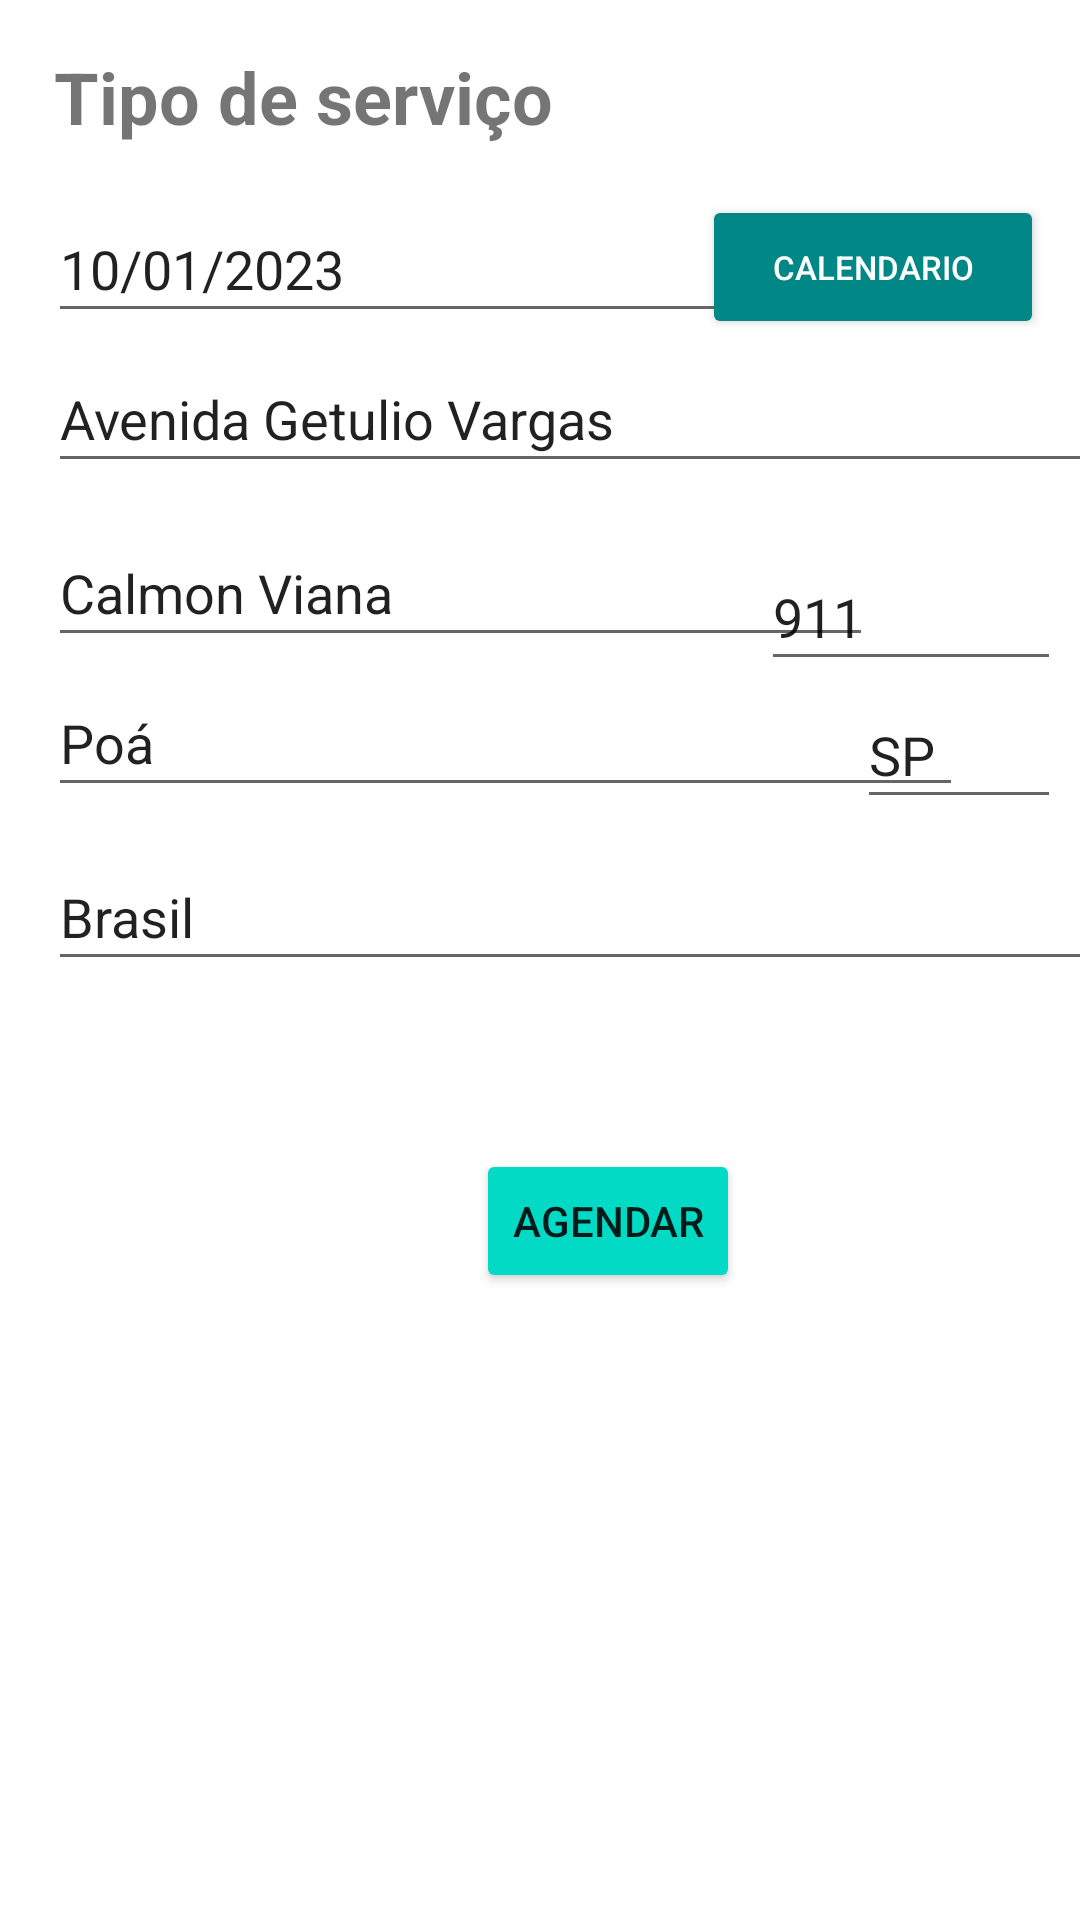

Here is an Android app screen rendered from its layout file. Give the layout XML and the strings, colors and styles it references.
<!-- AndroidManifest.xml: application theme Theme.LimpezaApp -->
<!-- res/layout/fragment_schedule.xml -->
<?xml version="1.0" encoding="utf-8"?>
<androidx.constraintlayout.widget.ConstraintLayout xmlns:android="http://schemas.android.com/apk/res/android"
    xmlns:app="http://schemas.android.com/apk/res-auto"
    xmlns:tools="http://schemas.android.com/tools"
    android:layout_width="match_parent"
    android:layout_height="match_parent"
    tools:context=".view.ScheduleFragment">

    <TextView
        android:id="@+id/textViewTypeService"
        android:layout_width="170sp"
        android:layout_height="41sp"
        android:layout_marginStart="16dp"
        android:layout_marginTop="16dp"
        android:text="Tipo de serviço"
        android:textAlignment="center"
        android:textSize="24dp"
        android:textStyle="bold"
        app:layout_constraintStart_toStartOf="parent"
        app:layout_constraintTop_toTopOf="parent" />

    <EditText
        android:id="@+id/editTextDateSchedule"
        android:layout_width="257dp"
        android:layout_height="46dp"
        android:layout_marginTop="8dp"
        android:ems="10"
        android:hint="Data"
        android:text="10/01/2023"
        android:inputType="textPersonName"
        app:layout_constraintStart_toStartOf="@+id/textViewTypeService"
        app:layout_constraintTop_toBottomOf="@+id/textViewTypeService" />

    <EditText
        android:id="@+id/editTextAddressSchedule"
        android:layout_width="380dp"
        android:layout_height="46dp"
        android:layout_marginTop="4dp"
        android:ems="10"
        android:hint="Logradouro"
        android:text="Avenida Getulio Vargas"
        android:inputType="text"
        app:layout_constraintEnd_toEndOf="@+id/buttonCalendarSchedule"
        app:layout_constraintHorizontal_bias="0.0"
        app:layout_constraintStart_toStartOf="@+id/editTextDateSchedule"
        app:layout_constraintTop_toBottomOf="@+id/editTextDateSchedule" />

    <EditText
        android:id="@+id/editTextCitySchedule"
        android:layout_width="305dp"
        android:layout_height="46dp"
        android:layout_marginTop="4dp"
        android:ems="10"
        android:hint="Cidade"
        android:text="Poá"
        android:inputType="text"
        app:layout_constraintStart_toStartOf="@+id/editTextDistrictSchedule"
        app:layout_constraintTop_toBottomOf="@+id/editTextDistrictSchedule" />

    <EditText
        android:id="@+id/editTextNumberSchedule"
        android:layout_width="100dp"
        android:layout_height="46dp"
        android:layout_marginTop="8dp"
        android:ems="10"
        android:hint="Número"
        android:text="911"
        android:inputType="text"
        app:layout_constraintEnd_toEndOf="@+id/buttonCalendarSchedule"
        app:layout_constraintHorizontal_bias="0.875"
        app:layout_constraintStart_toEndOf="@+id/editTextDistrictSchedule"
        app:layout_constraintTop_toTopOf="@+id/editTextDistrictSchedule" />

    <EditText
        android:id="@+id/editTextDistrictSchedule"
        android:layout_width="275dp"
        android:layout_height="46dp"
        android:layout_marginTop="12dp"
        android:ems="10"
        android:hint="Bairro"
        android:text="Calmon Viana"
        android:inputType="text"
        app:layout_constraintStart_toStartOf="@+id/editTextAddressSchedule"
        app:layout_constraintTop_toBottomOf="@+id/editTextAddressSchedule" />

    <Button
        android:id="@+id/buttonCalendarSchedule"
        android:layout_width="114dp"
        android:layout_height="48dp"
        android:layout_marginStart="9dp"
        android:layout_marginEnd="12dp"
        android:backgroundTint="@color/teal_700"
        android:text="Calendario"
        android:textColor="@color/white"
        android:textSize="11sp"
        app:layout_constraintEnd_toEndOf="parent"
        app:layout_constraintHorizontal_bias="1.0"
        app:layout_constraintStart_toEndOf="@+id/editTextDateSchedule"
        app:layout_constraintTop_toTopOf="@+id/editTextDateSchedule" />

    <EditText
        android:id="@+id/editTextStateSchedule"
        android:layout_width="68dp"
        android:layout_height="46dp"
        android:layout_marginTop="4dp"
        android:ems="10"
        android:hint="UF"
        android:text="SP"
        android:inputType="text"
        app:layout_constraintEnd_toEndOf="@+id/editTextNumberSchedule"
        app:layout_constraintHorizontal_bias="1.0"
        app:layout_constraintStart_toEndOf="@+id/editTextCitySchedule"
        app:layout_constraintTop_toTopOf="@+id/editTextCitySchedule" />

    <EditText
        android:id="@+id/editTextCountrySchedule"
        android:layout_width="380dp"
        android:layout_height="46dp"
        android:layout_marginTop="12dp"
        android:ems="10"
        android:hint="País"
        android:text="Brasil"
        android:inputType="text"
        app:layout_constraintEnd_toEndOf="@+id/editTextStateSchedule"
        app:layout_constraintHorizontal_bias="0.0"
        app:layout_constraintStart_toStartOf="@+id/editTextCitySchedule"
        app:layout_constraintTop_toBottomOf="@+id/editTextCitySchedule" />



    <Button
        android:id="@+id/buttonSchedule"
        android:layout_width="wrap_content"
        android:layout_height="wrap_content"
        android:layout_marginTop="56dp"
        android:backgroundTint="@color/teal_200"
        android:text="Agendar"
        app:layout_constraintEnd_toEndOf="@+id/editTextCountrySchedule"
        app:layout_constraintHorizontal_bias="0.489"
        app:layout_constraintStart_toStartOf="@+id/editTextCountrySchedule"
        app:layout_constraintTop_toBottomOf="@+id/editTextCountrySchedule" />

</androidx.constraintlayout.widget.ConstraintLayout>
<!-- resources referenced by this layout -->
<resources>
  <style name="Theme.LimpezaApp" parent="Theme.MaterialComponents.DayNight.DarkActionBar">
          
          <item name="colorPrimary">@color/purple_500</item>
          <item name="colorPrimaryVariant">@color/purple_700</item>
          <item name="colorOnPrimary">@color/white</item>
          
          <item name="colorSecondary">@color/teal_200</item>
          <item name="colorSecondaryVariant">@color/teal_700</item>
          <item name="colorOnSecondary">@color/black</item>
          
          <item name="android:statusBarColor">?attr/colorPrimaryVariant</item>
          
      </style>
  <!-- not gathered from this repository: default colours our renderer supplied (Android Studio template values) -->
  <color name="purple_500">#FF6200EE</color>
  <color name="purple_700">#FF3700B3</color>
  <color name="teal_200">#FF03DAC5</color>
  <color name="teal_700">#FF018786</color>
  <color name="black">#FF000000</color>
  <color name="white">#FFFFFFFF</color>
</resources>
